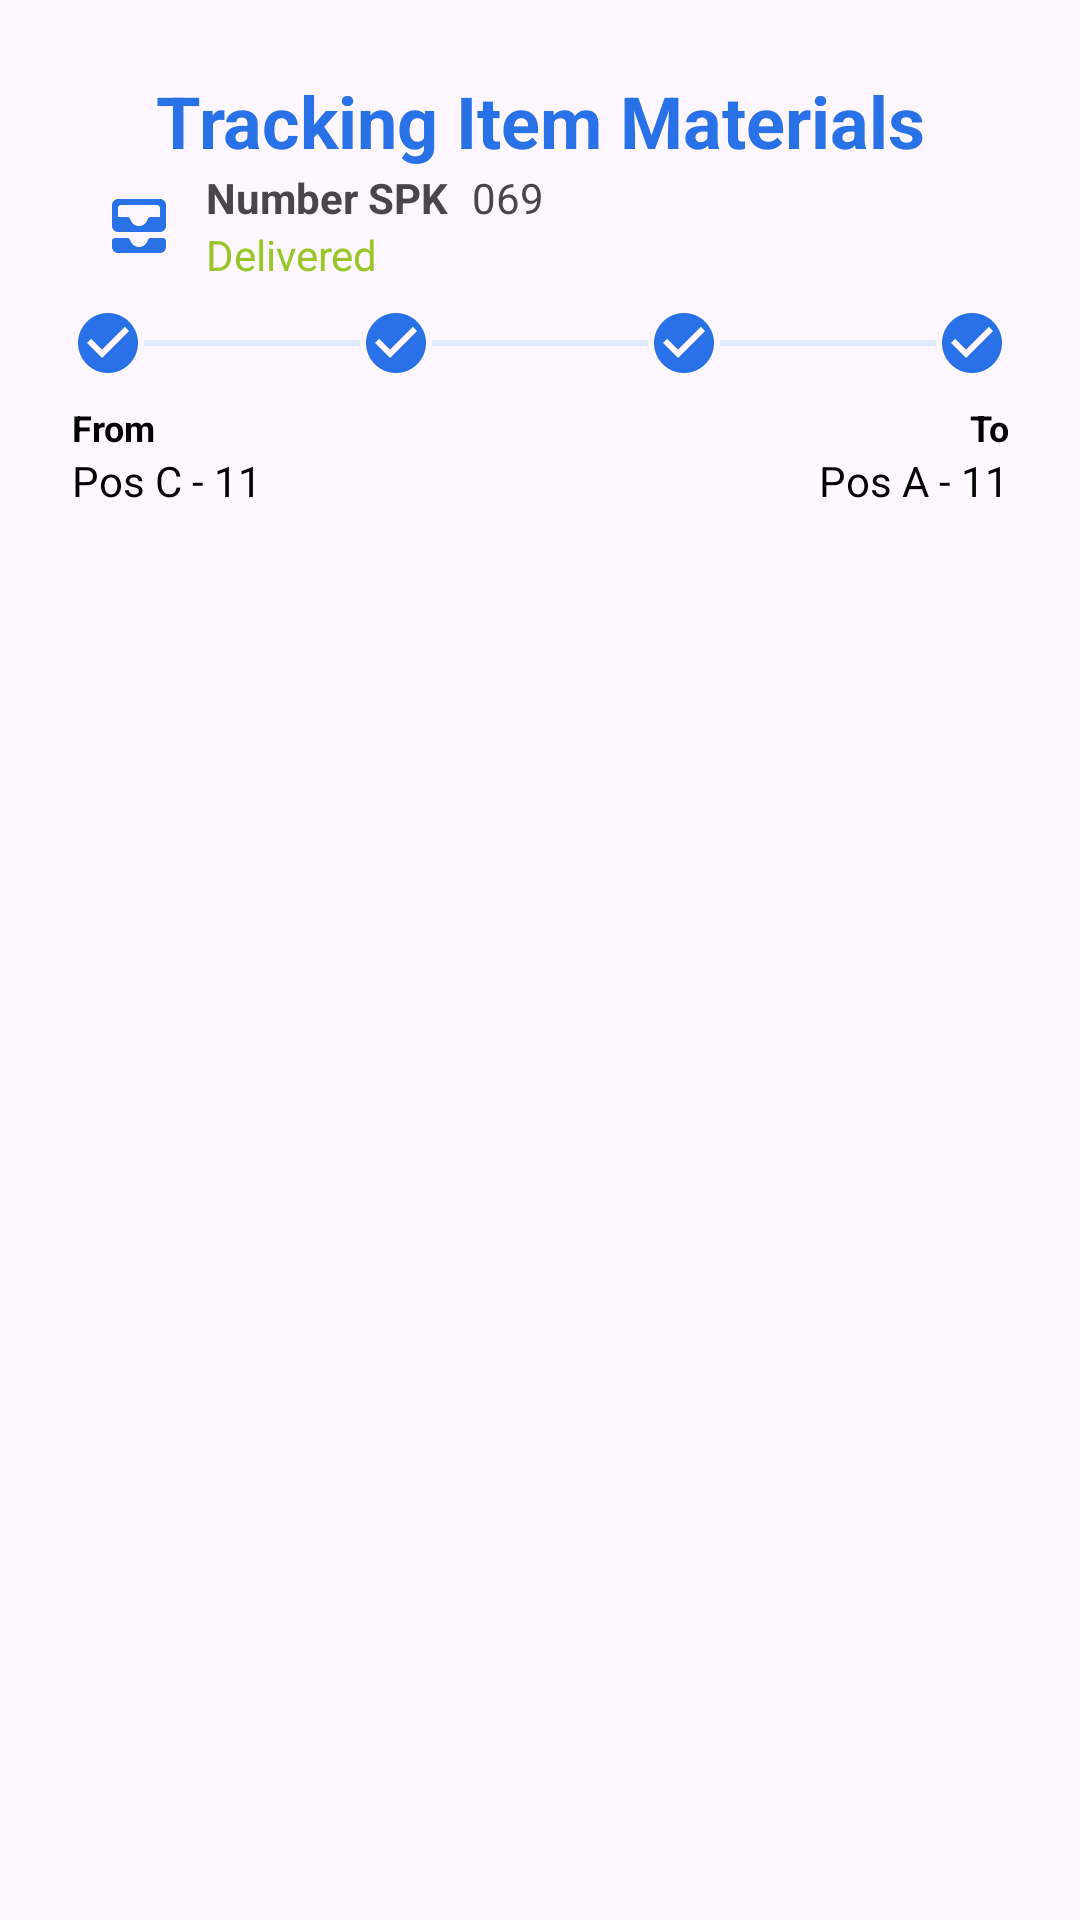

The Android layout XML behind this screen, and the referenced resources:
<!-- AndroidManifest.xml: application theme Theme.SupplyChainApp -->
<!-- res/layout/fragment_tracking_item.xml -->
<?xml version="1.0" encoding="utf-8"?>
<FrameLayout xmlns:android="http://schemas.android.com/apk/res/android"
    xmlns:app="http://schemas.android.com/apk/res-auto"
    xmlns:tools="http://schemas.android.com/tools"
    android:layout_width="match_parent"
    android:layout_height="match_parent"
    tools:context=".TrackingItemFragment">

    
    <LinearLayout
        android:layout_width="match_parent"
        android:layout_height="wrap_content"
        android:orientation="vertical"
        android:padding="24dp">

        <TextView
            android:layout_width="match_parent"
            android:layout_height="wrap_content"
            android:text="Tracking Item Materials"
            android:textAlignment="center"
            android:textColor="#2871E6"
            android:textSize="24sp"
            android:textStyle="bold" />

        <LinearLayout
            android:layout_width="match_parent"
            android:layout_height="wrap_content"
            android:gravity="center"
            android:orientation="horizontal">

            <ImageView
                android:layout_width="match_parent"
                android:layout_height="wrap_content"
                android:layout_weight="6"
                android:src="@drawable/ic_package" />

            <LinearLayout
                android:layout_width="match_parent"
                android:layout_height="wrap_content"
                android:layout_weight="1"
                android:orientation="vertical">

                <LinearLayout
                    android:layout_width="match_parent"
                    android:layout_height="wrap_content"
                    android:orientation="horizontal">

                    <TextView
                        android:layout_width="wrap_content"
                        android:layout_height="wrap_content"
                        android:layout_marginEnd="8dp"
                        android:text="Number SPK"
                        android:textSize="14sp"
                        android:textStyle="bold" />

                    <TextView
                        android:layout_width="wrap_content"
                        android:layout_height="wrap_content"
                        android:text="069"
                        android:textSize="14sp"
                        android:textStyle="normal" />

                </LinearLayout>

                <TextView
                    android:layout_width="match_parent"
                    android:layout_height="wrap_content"
                    android:text="Delivered"
                    android:textColor="@color/light_green" />

            </LinearLayout>

        </LinearLayout>

        
        <LinearLayout
            android:id="@+id/status_layout"
            android:layout_width="match_parent"
            android:layout_height="wrap_content"
            android:layout_marginVertical="8dp"
            android:gravity="center"
            android:orientation="horizontal"
            app:layout_constraintEnd_toEndOf="parent"
            app:layout_constraintStart_toStartOf="parent"
            app:layout_constraintTop_toTopOf="parent">

            
            <ImageView
                android:layout_width="24dp"
                android:layout_height="24dp"
                android:src="@drawable/ic_status_completed"
                app:tint="@color/blue" />

            
            <View
                android:layout_width="0dp"
                android:layout_height="2dp"
                android:layout_weight="1"
                android:background="@color/light_blue" />

            
            <ImageView
                android:layout_width="24dp"
                android:layout_height="24dp"
                android:src="@drawable/ic_status_completed"
                app:tint="@color/blue" />

            
            <View
                android:layout_width="0dp"
                android:layout_height="2dp"
                android:layout_weight="1"
                android:background="@color/light_blue" />

            
            <ImageView
                android:layout_width="24dp"
                android:layout_height="24dp"
                android:src="@drawable/ic_status_completed"
                app:tint="@color/blue" />

            
            <View
                android:layout_width="0dp"
                android:layout_height="2dp"
                android:layout_weight="1"
                android:background="@color/light_blue" />

            
            <ImageView
                android:layout_width="24dp"
                android:layout_height="24dp"
                android:src="@drawable/ic_status_completed"
                app:tint="@color/blue" />
        </LinearLayout>

        <LinearLayout
            android:layout_width="match_parent"
            android:layout_height="wrap_content"
            android:orientation="vertical">

            <LinearLayout
                android:layout_width="match_parent"
                android:layout_height="wrap_content"
                android:orientation="horizontal">

                <TextView
                    android:id="@+id/from_label"
                    android:layout_width="wrap_content"
                    android:layout_height="wrap_content"
                    android:layout_weight="1"
                    android:text="From"
                    android:textColor="@color/black"
                    android:textSize="12sp"
                    android:textStyle="bold" />

                <TextView
                    android:id="@+id/to_label"
                    android:layout_width="wrap_content"
                    android:layout_height="wrap_content"
                    android:layout_weight="1"
                    android:text="To"
                    android:textAlignment="textEnd"
                    android:textColor="@color/black"
                    android:textSize="12sp"
                    android:textStyle="bold" />

            </LinearLayout>

            <LinearLayout
                android:layout_width="match_parent"
                android:layout_height="wrap_content"
                android:orientation="horizontal">

                <TextView
                    android:id="@+id/from_location"
                    android:layout_width="match_parent"
                    android:layout_height="wrap_content"
                    android:layout_weight="1"
                    android:text="Pos C - 11"
                    android:textColor="@color/black"
                    android:textSize="14sp" />

                <TextView
                    android:id="@+id/to_location"
                    android:layout_width="match_parent"
                    android:layout_height="wrap_content"
                    android:layout_weight="1"
                    android:text="Pos A - 11"
                    android:textAlignment="textEnd"
                    android:textColor="@color/black"
                    android:textSize="14sp" />

            </LinearLayout>

        </LinearLayout>

        <androidx.recyclerview.widget.RecyclerView
            android:id="@+id/tracking_item_receyclerview"
            android:layout_width="match_parent"
            android:layout_height="wrap_content" />

    </LinearLayout>

</FrameLayout>
<!-- resources referenced by this layout -->
<resources>
  <color name="black">#FF000000</color>
  <color name="blue">#2871E6</color>
  <color name="light_blue">#DCECFF</color>
  <color name="light_green">#98C729</color>
  <!-- drawable ic_package (drawable) -->
  <vector xmlns:android="http://schemas.android.com/apk/res/android" android:height="24dp" android:tint="#2871E6" android:viewportHeight="24" android:viewportWidth="24" android:width="24dp">
        
      <path android:fillColor="@android:color/white" android:pathData="M19,3L5,3c-1.1,0 -2,0.9 -2,2v7c0,1.1 0.9,2 2,2h14c1.1,0 2,-0.9 2,-2L21,5c0,-1.1 -0.9,-2 -2,-2zM19,9h-3.14c-0.47,0 -0.84,0.33 -0.97,0.78C14.53,11.04 13.35,12 12,12s-2.53,-0.96 -2.89,-2.22c-0.13,-0.45 -0.5,-0.78 -0.97,-0.78L5,9L5,6c0,-0.55 0.45,-1 1,-1h12c0.55,0 1,0.45 1,1v3zM15.87,16L20,16c0.55,0 1,0.45 1,1v2c0,1.1 -0.9,2 -2,2L5,21c-1.1,0 -2,-0.9 -2,-2v-2c0,-0.55 0.45,-1 1,-1h4.13c0.47,0 0.85,0.34 0.98,0.8 0.35,1.27 1.51,2.2 2.89,2.2s2.54,-0.93 2.89,-2.2c0.13,-0.46 0.51,-0.8 0.98,-0.8z"/>
      
  </vector>
  <!-- drawable ic_status_completed (drawable) -->
  <vector xmlns:android="http://schemas.android.com/apk/res/android" android:height="24dp" android:tint="#2871E6" android:viewportHeight="24" android:viewportWidth="24" android:width="24dp">
        
      <path android:fillColor="@android:color/white" android:pathData="M12,2C6.48,2 2,6.48 2,12s4.48,10 10,10 10,-4.48 10,-10S17.52,2 12,2zM10,17l-5,-5 1.41,-1.41L10,14.17l7.59,-7.59L19,8l-9,9z"/>
      
  </vector>
  <style name="Theme.SupplyChainApp" parent="Base.Theme.SupplyChainApp" />
  <style name="Base.Theme.SupplyChainApp" parent="Theme.Material3.DayNight.NoActionBar">
          
          
          <item name="fontFamily">@font/poppins</item>
      </style>
</resources>
